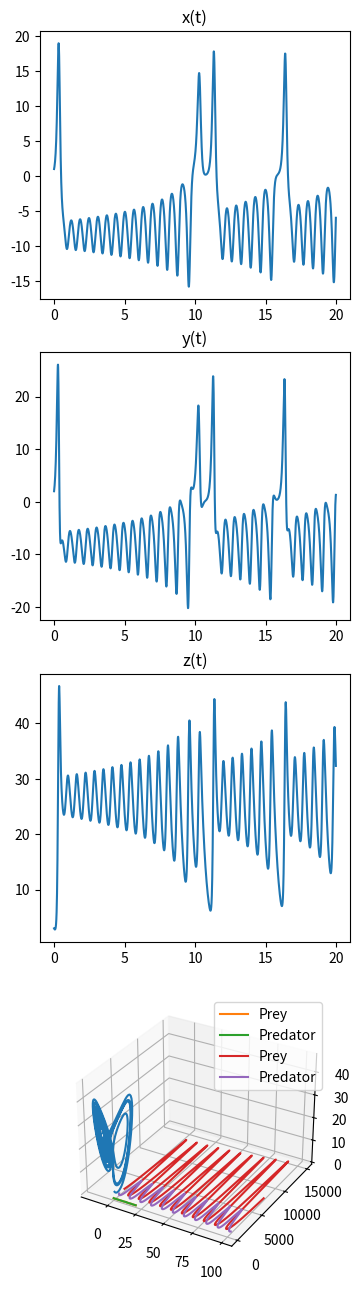

The script that saved this image:
import numpy as np
from scipy.integrate import solve_ivp
import matplotlib.pyplot as plt

# This function returns an array described the rate of change (i.e. [dx/dt, dy/dt, dz/dt]) of the system
# It accepts the current time and a vector describing the current state (i.e. [x, y, z])
# The parameters sigma, beta and rho are used to accept their values from the tuple of arguments passed to solve_ivp
# To be used to provide the derivative to solve_ivp, extra arguments (sigma, beta, rho) is not required by solve_ivp
# However, this pattern allows 
def derivative(t, vec, sigma, beta, rho):
  # Create the array to hold the rate of change of the system
  result = np.zeros(3)

  # Calculate the rates of change
  result[0] = sigma * (vec[1] - vec[0])
  result[1] = vec[0] * (rho - vec[2]) -vec[1]
  result[2] = vec[0] * vec[1] - beta * vec[2]

  # Return the rate of change
  return(result)

# Set up an array describing the start and stop time of the simulation
t_span = np.array([0, 20])

# Set up the array of times at which the state of the system will be calculated
t_steps = np.arange(0, 20, 0.01)

# Create the values representing the initial state of the system, i.e. [x(0)=1, y(0)=2, z(0)=3]
initial_value = np.array([1,2,3])

# Set up the parameters of the system
sigma = 10
beta = 8 / 3
rho = 28

# Calculate the time series of values
# The returned value contains the state of the system at each of the requested times
# The first dimension of time_series represents the different times
# The second dimension represents the different values of the system, e.g. [x, y, z]
# For instance time_series[10, 1] represents the value of y at the 11th time
results = solve_ivp(derivative, t_span, initial_value, t_eval=t_steps, args = (sigma, beta, rho))

# The results returned is an object which contains the results of the simulation and associated messages and values
print(type(results))
print(results)
# The most important data is the time of the time steps of the outputs stored in results.t and the values of the variables as a function of time in results.y

# Print the output shape. The first dimension relates to each of the output variables we're solving for. The second relates to the time steps
print("Output shape: ", results.y.shape)
#Print the times array (numpy skips the middle values for a large array)
print("Time: ", results.t)
# Print the first values of the system
print("First: ", results.y[:, 0])
#Print the last values of the system
print("Last: ", results.y[:, -1])

# The rest of this is required to plot the figures
# Particularly if you're unfamiliar with matplotlib, you can ignore it
fig = plt.figure()
plt.subplots_adjust(hspace=0.5)
fig = plt.figure(figsize=plt.figaspect(4))

ax = fig.add_subplot(4, 1, 1)
ax.plot(results.t, results.y[0, :])
ax.set_title('x(t)')

ax = fig.add_subplot(4, 1, 2)
ax.plot(results.t, results.y[1, :])
ax.set_title('y(t)')

ax = fig.add_subplot(4, 1, 3)
ax.plot(results.t, results.y[2, :])
ax.set_title('z(t)')

ax = fig.add_subplot(4, 1, 4, projection='3d')
ax.plot(results.y[0, :], results.y[1, :], results.y[2, :])

plt.show()





# Below here are the commands to plot the output figure
# You don't need to and shouldn't edit them
import matplotlib.pyplot as plt
plt.plot(results.t, results.y[0, :], label = "Prey")
plt.plot(results.t, results.y[1, :], label = "Predator")
plt.legend()

#@title

import numpy as np
from scipy.integrate import solve_ivp

# The function which defines the rate of change with the system as a function of time
def derivative(t, vec, alpha, beta, gamma, delta):
  # Create the array to hold the rate of change of the system
  result = np.zeros(2)

  # Calculate the rates of change
  result[0] = alpha * vec[0] - beta * vec[0] * vec[1]
  result[1] = delta * vec[0] * vec[1] - gamma * vec[1]

  # Return the rate of change
  return(result)

# Set up an array describing the start and stop time of the simulation
t_span = np.array([0, 100])

# Set up the array of times at which the state of the system will be calculated
t_steps = np.arange(0, 100, 0.01)

# Create the values representing the initial state of the system, i.e. 2000 prey and 1000 predators
initial_value = np.array([2000, 1000])

# Set up the parameters of the system
alpha = 1
beta = 5e-4
gamma = 0.5
delta = 1e-4

# Solve the initial value problem
results = solve_ivp(derivative, t_span, initial_value, t_eval=t_steps, args = (alpha, beta, gamma, delta))

# Below here are the commands to plot the output figure
# You don't need to and shouldn't edit them
import matplotlib.pyplot as plt
plt.plot(results.t, results.y[0, :], label = "Prey")
plt.plot(results.t, results.y[1, :], label = "Predator")
plt.legend()